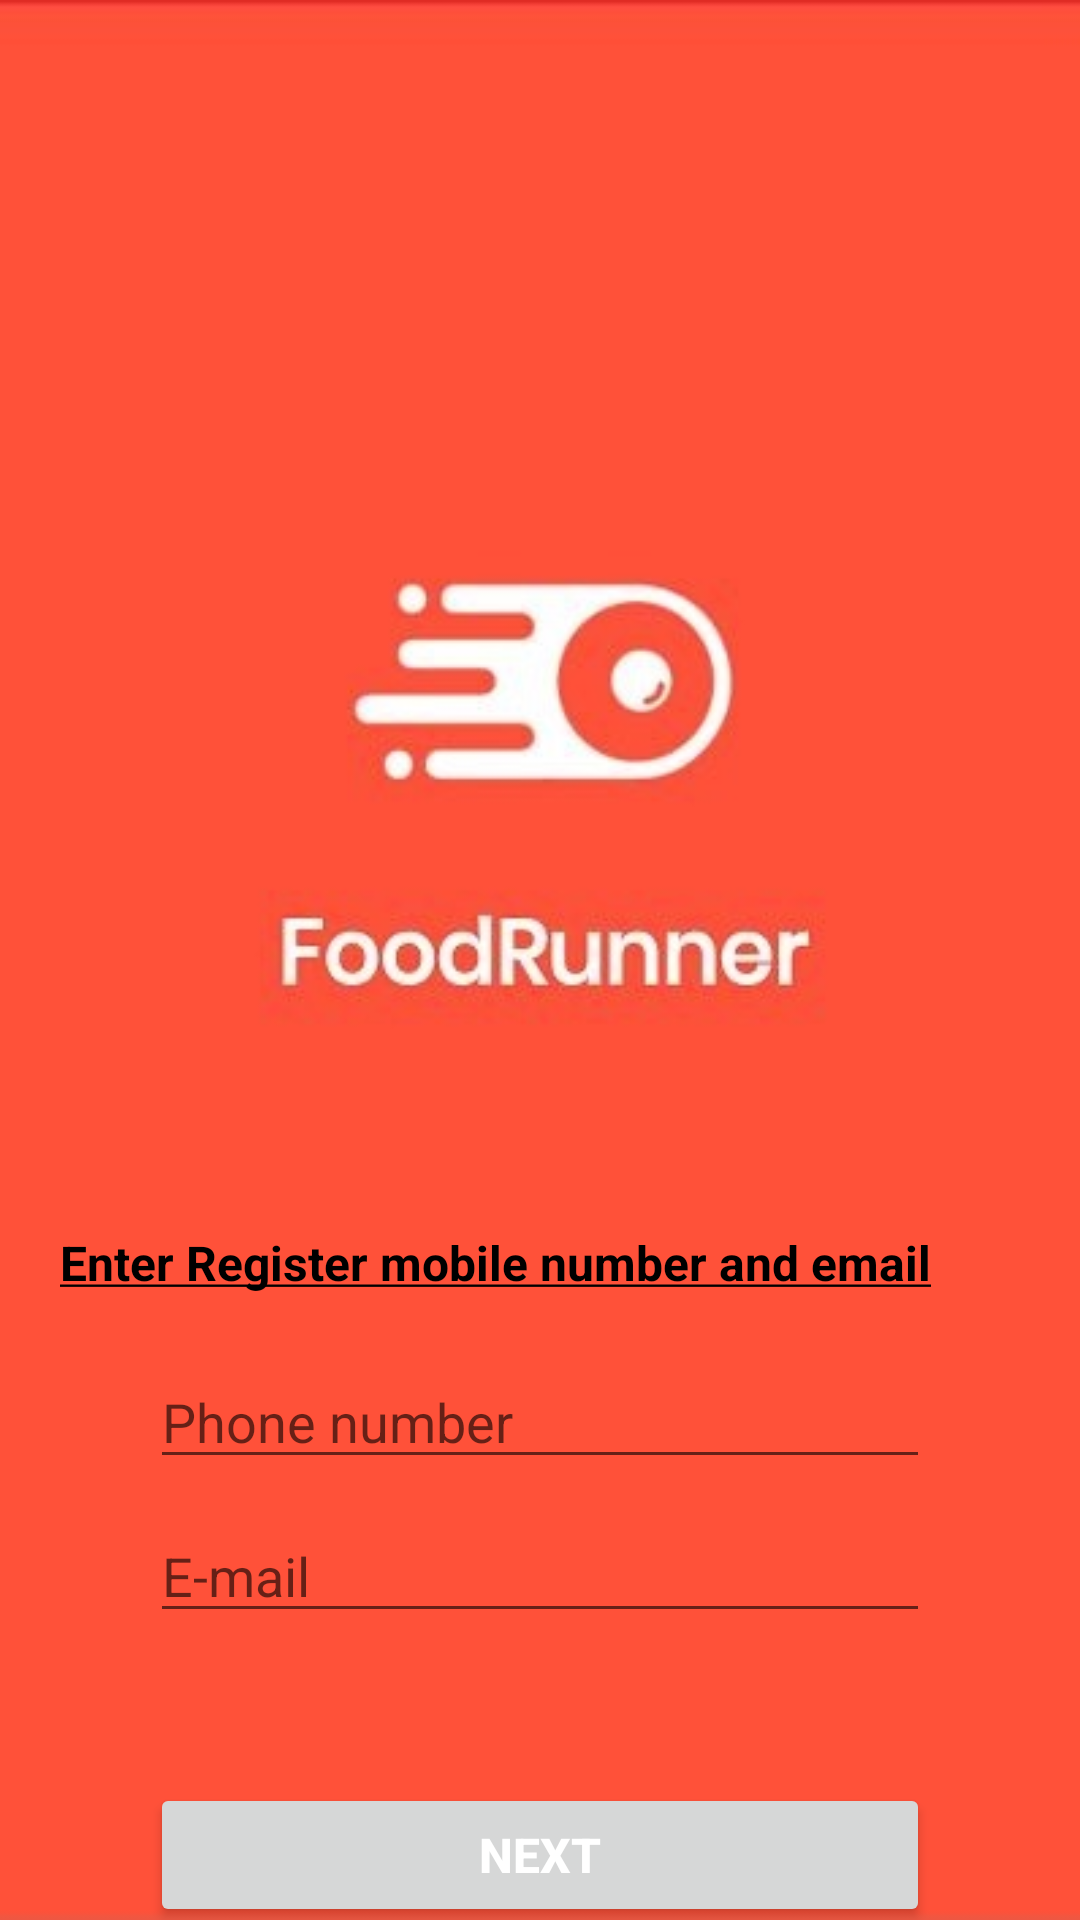

Layout XML and referenced resources for this Android screen:
<!-- AndroidManifest.xml: application theme Theme.LogIn_activity -->
<!-- res/layout/activity_forget.xml -->
<?xml version="1.0" encoding="utf-8"?>
<RelativeLayout xmlns:android="http://schemas.android.com/apk/res/android"
    xmlns:app="http://schemas.android.com/apk/res-auto"
    xmlns:tools="http://schemas.android.com/tools"
    android:layout_width="match_parent"
    android:layout_height="match_parent"
    tools:context=".forget_activity"
    android:background="@drawable/sc"
    android:backgroundTintMode="screen">
    <TextView
        android:id="@+id/tvinfo"
        android:layout_width="match_parent"
        android:layout_height="wrap_content"
        android:text="@string/enter_register_mobile_number_and_email"
        android:textSize="16sp"
        android:textStyle="bold"
       android:layout_marginTop="410dp"
        android:layout_marginLeft="20dp"
        android:textColor="@color/black" />
<EditText
    android:id="@+id/etforPhone"
    android:layout_width="match_parent"
    android:layout_height="wrap_content"
    android:hint="@string/phone_number"
    android:textColor="@color/white"
    android:layout_marginLeft="50dp"
    android:layout_marginTop="20dp"
    android:inputType="phone"
    android:layout_below="@+id/tvinfo"
    android:layout_marginRight="50dp"
    />
    <EditText
        android:id="@+id/etforEmail"
        android:layout_width="match_parent"
        android:layout_height="wrap_content"
        android:hint="@string/e_mail"
        android:textColor="@color/white"
        android:layout_marginLeft="50dp"
        android:layout_marginTop="10dp"
        android:layout_below="@+id/etforPhone"
        android:layout_marginRight="50dp" />
    <Button
        android:layout_width="match_parent"
        android:layout_height="wrap_content"
        android:text="@string/next"
        android:textColor="@color/white"
        android:textSize="16sp"
        android:textStyle="bold"
        android:layout_below="@id/etforEmail"
        android:layout_margin="50dp"
        />
</RelativeLayout>
<!-- resources referenced by this layout -->
<resources>
  <!-- drawable sc: jpg bitmap (drawable, 14704 bytes) -->
  <string name="e_mail">E-mail</string>
  <string name="enter_register_mobile_number_and_email"><u>Enter Register mobile number and email</u></string>
  <string name="next">Next</string>
  <string name="phone_number">Phone number</string>
  <style name="Theme.LogIn_activity" parent="Theme.MaterialComponents.DayNight.DarkActionBar">
          
          <item name="colorPrimary">#CF3403</item>
          <item name="colorPrimaryVariant">#C5183B</item>
          <item name="colorOnPrimary">@color/teal_700</item>
          
          <item name="colorSecondary">@color/teal_200</item>
          <item name="colorSecondaryVariant">@color/teal_700</item>
          <item name="colorOnSecondary">@color/black</item>
          
          <item name="android:statusBarColor">@color/black</item>
          
      </style>
  <!-- not gathered from this repository: default colours our renderer supplied (Android Studio template values) -->
  <color name="teal_200">#FF03DAC5</color>
  <color name="teal_700">#FF018786</color>
  <color name="black">#FF000000</color>
  <color name="white">#FFFFFFFF</color>
</resources>
